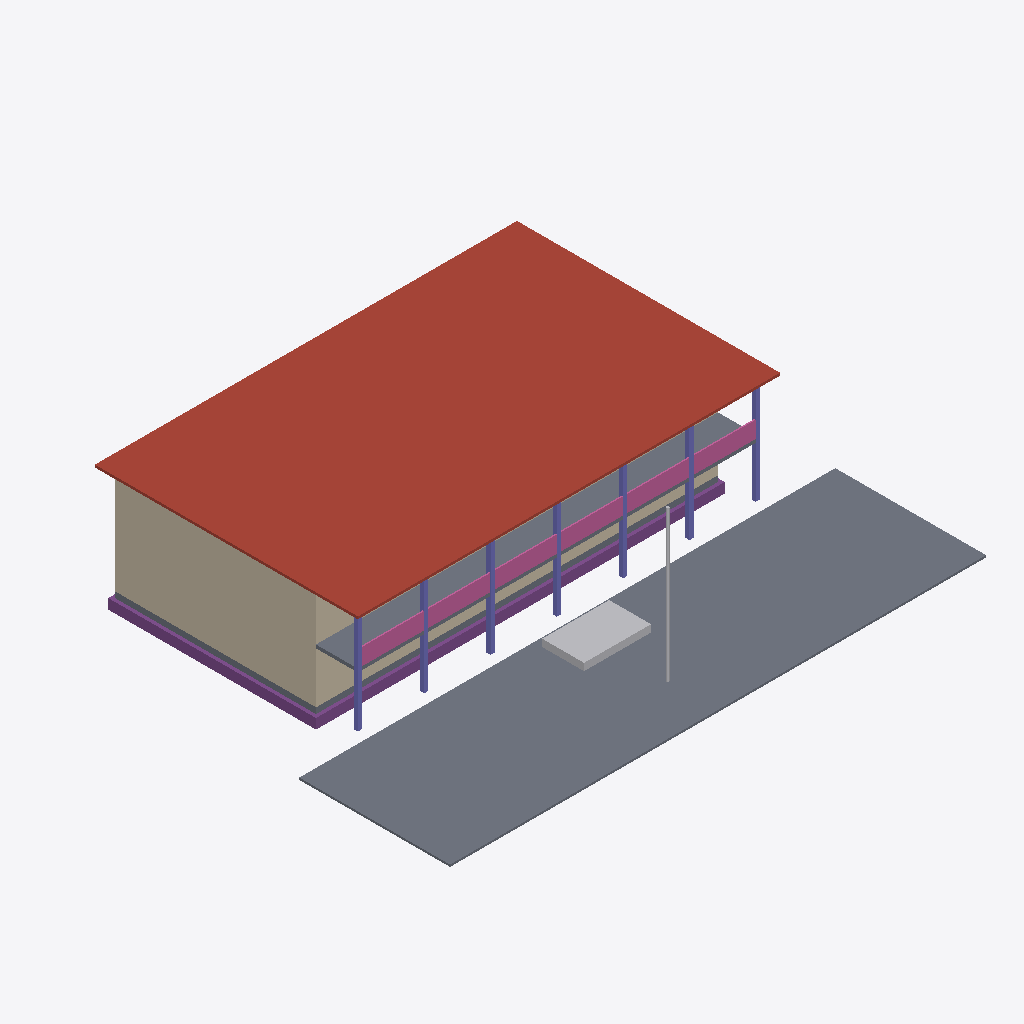
Isometric view of an IFC building model (IFC-SPF (STEP), schema IFC4, length unit metre), seen from the south-west, elements coloured by IFC class: 3 slabs (grey), 3 walls (beige), 1 roof (red-brown), 1 footing (purple), 1 railing (pink), 1 column (violet), 1 other element (light grey).
Extent 32.0 m × 24.6 m × 9.8 m (x, y, z). Elements (12): 4 IfcSlab, 4 IfcWall, 1 IfcBuildingElementProxy, 1 IfcColumn, 1 IfcFooting, 1 IfcRailing.

HEADER;
FILE_DESCRIPTION(('ViewDefinition[DesignTransferView]'),'2;1');
FILE_NAME('/dev/null','2026-11-17T21:56:35+01:00',(''),(''),'IfcOpenShell 0.9.0.post1','IfcOpenShell 0.9.0.post1','Nobody');
FILE_SCHEMA(('IFC4'));
ENDSEC;
DATA;
#1=IFCPROJECT('0HgZ_c4vPEvQ1nZrp2mH2Q',$,'GIN²CO — Mairie d’arrondissement BP-04 (ouvrage fictif)',$,$,$,$,(#11),#6);
#13=IFCSITE('1S_pRRJbTCTwWaHLKk$QaB',$,'Site fictif — démonstration',$,$,$,$,$,$,$,$,$,$,$);
#305=IFCSLAB('10$LVPY651IBcjvhMrYNZQ',$,'Toiture',$,$,#328,#319,'BP-04-ATO',.ROOF.);
#329=IFCSLAB('3IGGked$56NP9kU_AXFcjh',$,'Parvis',$,'Parvis',#349,#343,'BP-04-PAR',.USERDEFINED.);
#133=IFCWALL('1xsWHlltD7HOc5T4$O8BEp',$,'Pignons',$,$,#161,#154,'BP-04-AMP',.SOLIDWALL.);
#191=IFCSLAB('231gKaa8j5SfzphwUr0K_I',$,'Plancher haut R+0',$,$,#211,#205,'BP-04-AP1',.FLOOR.);
#15=IFCFOOTING('1oXf5TuCPAI9wLFN0nEpuC',$,'Fondations',$,$,#63,#50,'BP-04-AFO',.STRIP_FOOTING.);
#281=IFCRAILING('1QhvpOl8r5EO1LllYfDgN_',$,'Garde-corps de coursive',$,$,#304,#295,'BP-04-AGC',.BALUSTRADE.);
#88=IFCWALL('2_LFi$gv560B$K0uAuKDP$',$,'Façade principale',$,$,#111,#102,'BP-04-AMF',.SOLIDWALL.);
#212=IFCCOLUMN('3VfiLmOvf4WBXhDl2oNMlf',$,'Poteaux de galerie',$,$,#280,#268,'BP-04-APG',.COLUMN.);
#350=IFCBUILDINGELEMENTPROXY('0qISsZtarCwgHuMjgIwU4P',$,'Mât et emmarchement',$,'Emmarchement',#378,#371,'BP-04-MAT',$);
#64=IFCSLAB('2spN06TeP4LP9U0rlP6uQS',$,'Dallage',$,$,#87,#78,'BP-04-ADA',.FLOOR.);
#112=IFCWALL('1aWYKY$qnDWRyS0GAC4kip',$,'Façade arrière',$,$,#132,#126,'BP-04-AMR',.SOLIDWALL.);
ENDSEC;
